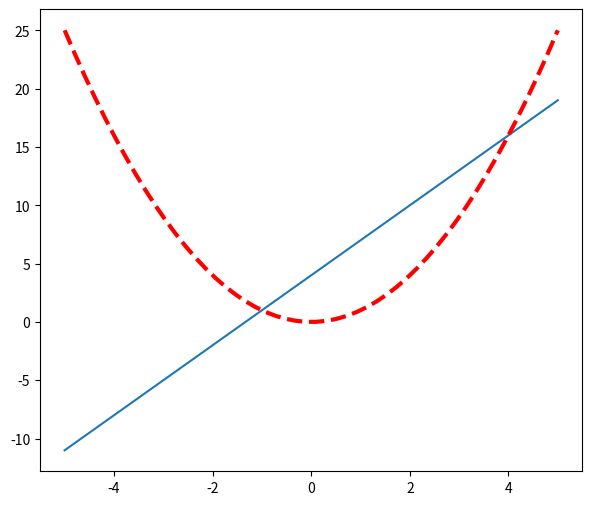
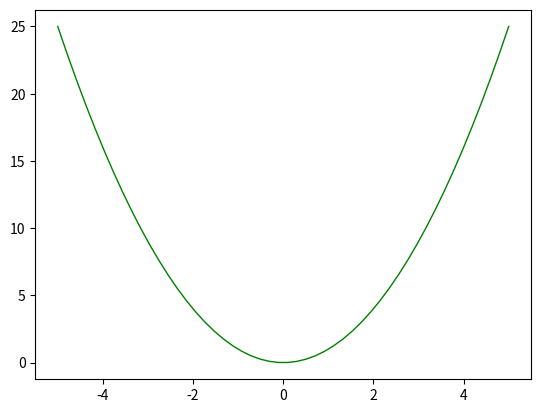

Write Python code to recreate these figures, in order.
# 引入matplotlib的分模块pyplot
import matplotlib.pyplot as plt

import numpy as np

# 创建数据
x = np.linspace(-5, 5, 50)
y1 = 3 * x + 4
y2 = x ** 2
# 创建第一张图
plt.figure(num=1, figsize=(7, 6))
plt.plot(x, y1)
plt.plot(x, y2, color="red", linewidth=3.0, linestyle="--")

# 创建第二张图
plt.figure(num=2)
plt.plot(x, y2, color="green", linewidth=1)

# 显示图像
plt.show()
